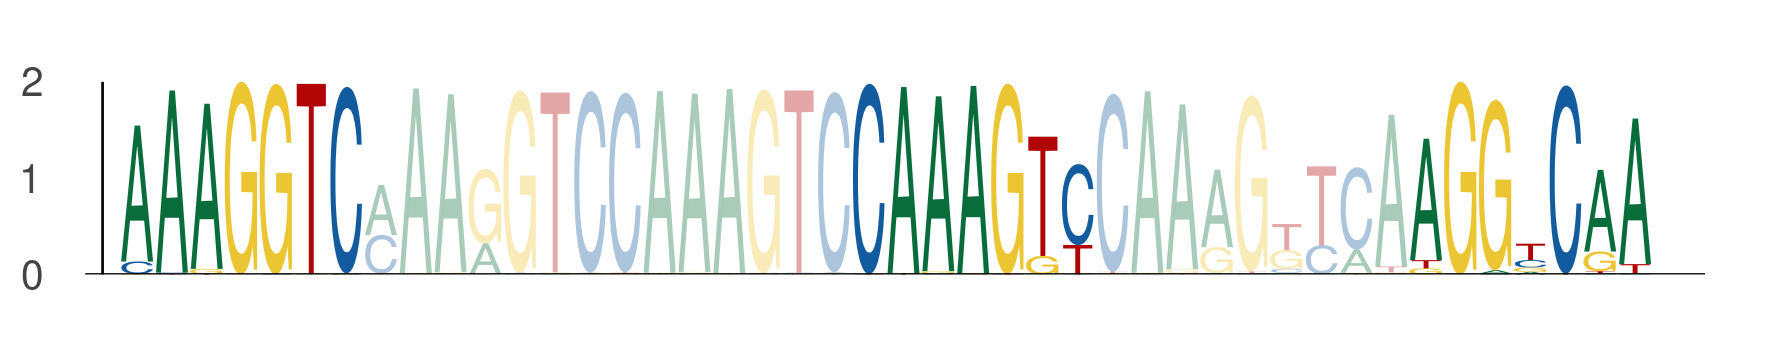

Data behind this chart, as committed beside it:
seq_index, start_position, end_position, is_reversed_complement
4699, 66, 73, 0
4699, 87, 94, 0
4699, 103, 110, 0
1089, 66, 73, 0
1089, 87, 94, 0
1089, 103, 110, 0
1822, 73, 80, 0
1822, 94, 101, 0
1822, 110, 117, 0
1170, 66, 73, 0
1170, 87, 94, 0
1170, 103, 110, 0
2449, 66, 73, 0
2449, 87, 94, 0
2449, 103, 110, 0
2449, 73, 80, 0
2449, 94, 101, 0
2449, 110, 117, 0
2745, 73, 80, 0
2745, 94, 101, 0
2745, 110, 117, 0
3942, 66, 73, 0
3942, 87, 94, 0
3942, 103, 110, 0
3942, 73, 80, 0
3942, 94, 101, 0
3942, 110, 117, 0
2782, 66, 73, 0
2782, 87, 94, 0
2782, 103, 110, 0
2782, 73, 80, 0
2782, 94, 101, 0
2782, 110, 117, 0
5034, 66, 73, 0
5034, 87, 94, 0
5034, 103, 110, 0
1051, 66, 73, 0
1051, 87, 94, 0
1051, 103, 110, 0
4271, 66, 73, 0
4271, 87, 94, 0
4271, 103, 110, 0
4271, 73, 80, 0
4271, 94, 101, 0
4271, 110, 117, 0
5584, 66, 73, 0
5584, 87, 94, 0
5584, 103, 110, 0
936, 66, 73, 0
936, 87, 94, 0
936, 103, 110, 0
4671, 66, 73, 0
4671, 87, 94, 0
4671, 103, 110, 0
2712, 66, 73, 0
2712, 87, 94, 0
2712, 103, 110, 0
2712, 73, 80, 0
2712, 94, 101, 0
2712, 110, 117, 0
... 1,389 more rows
